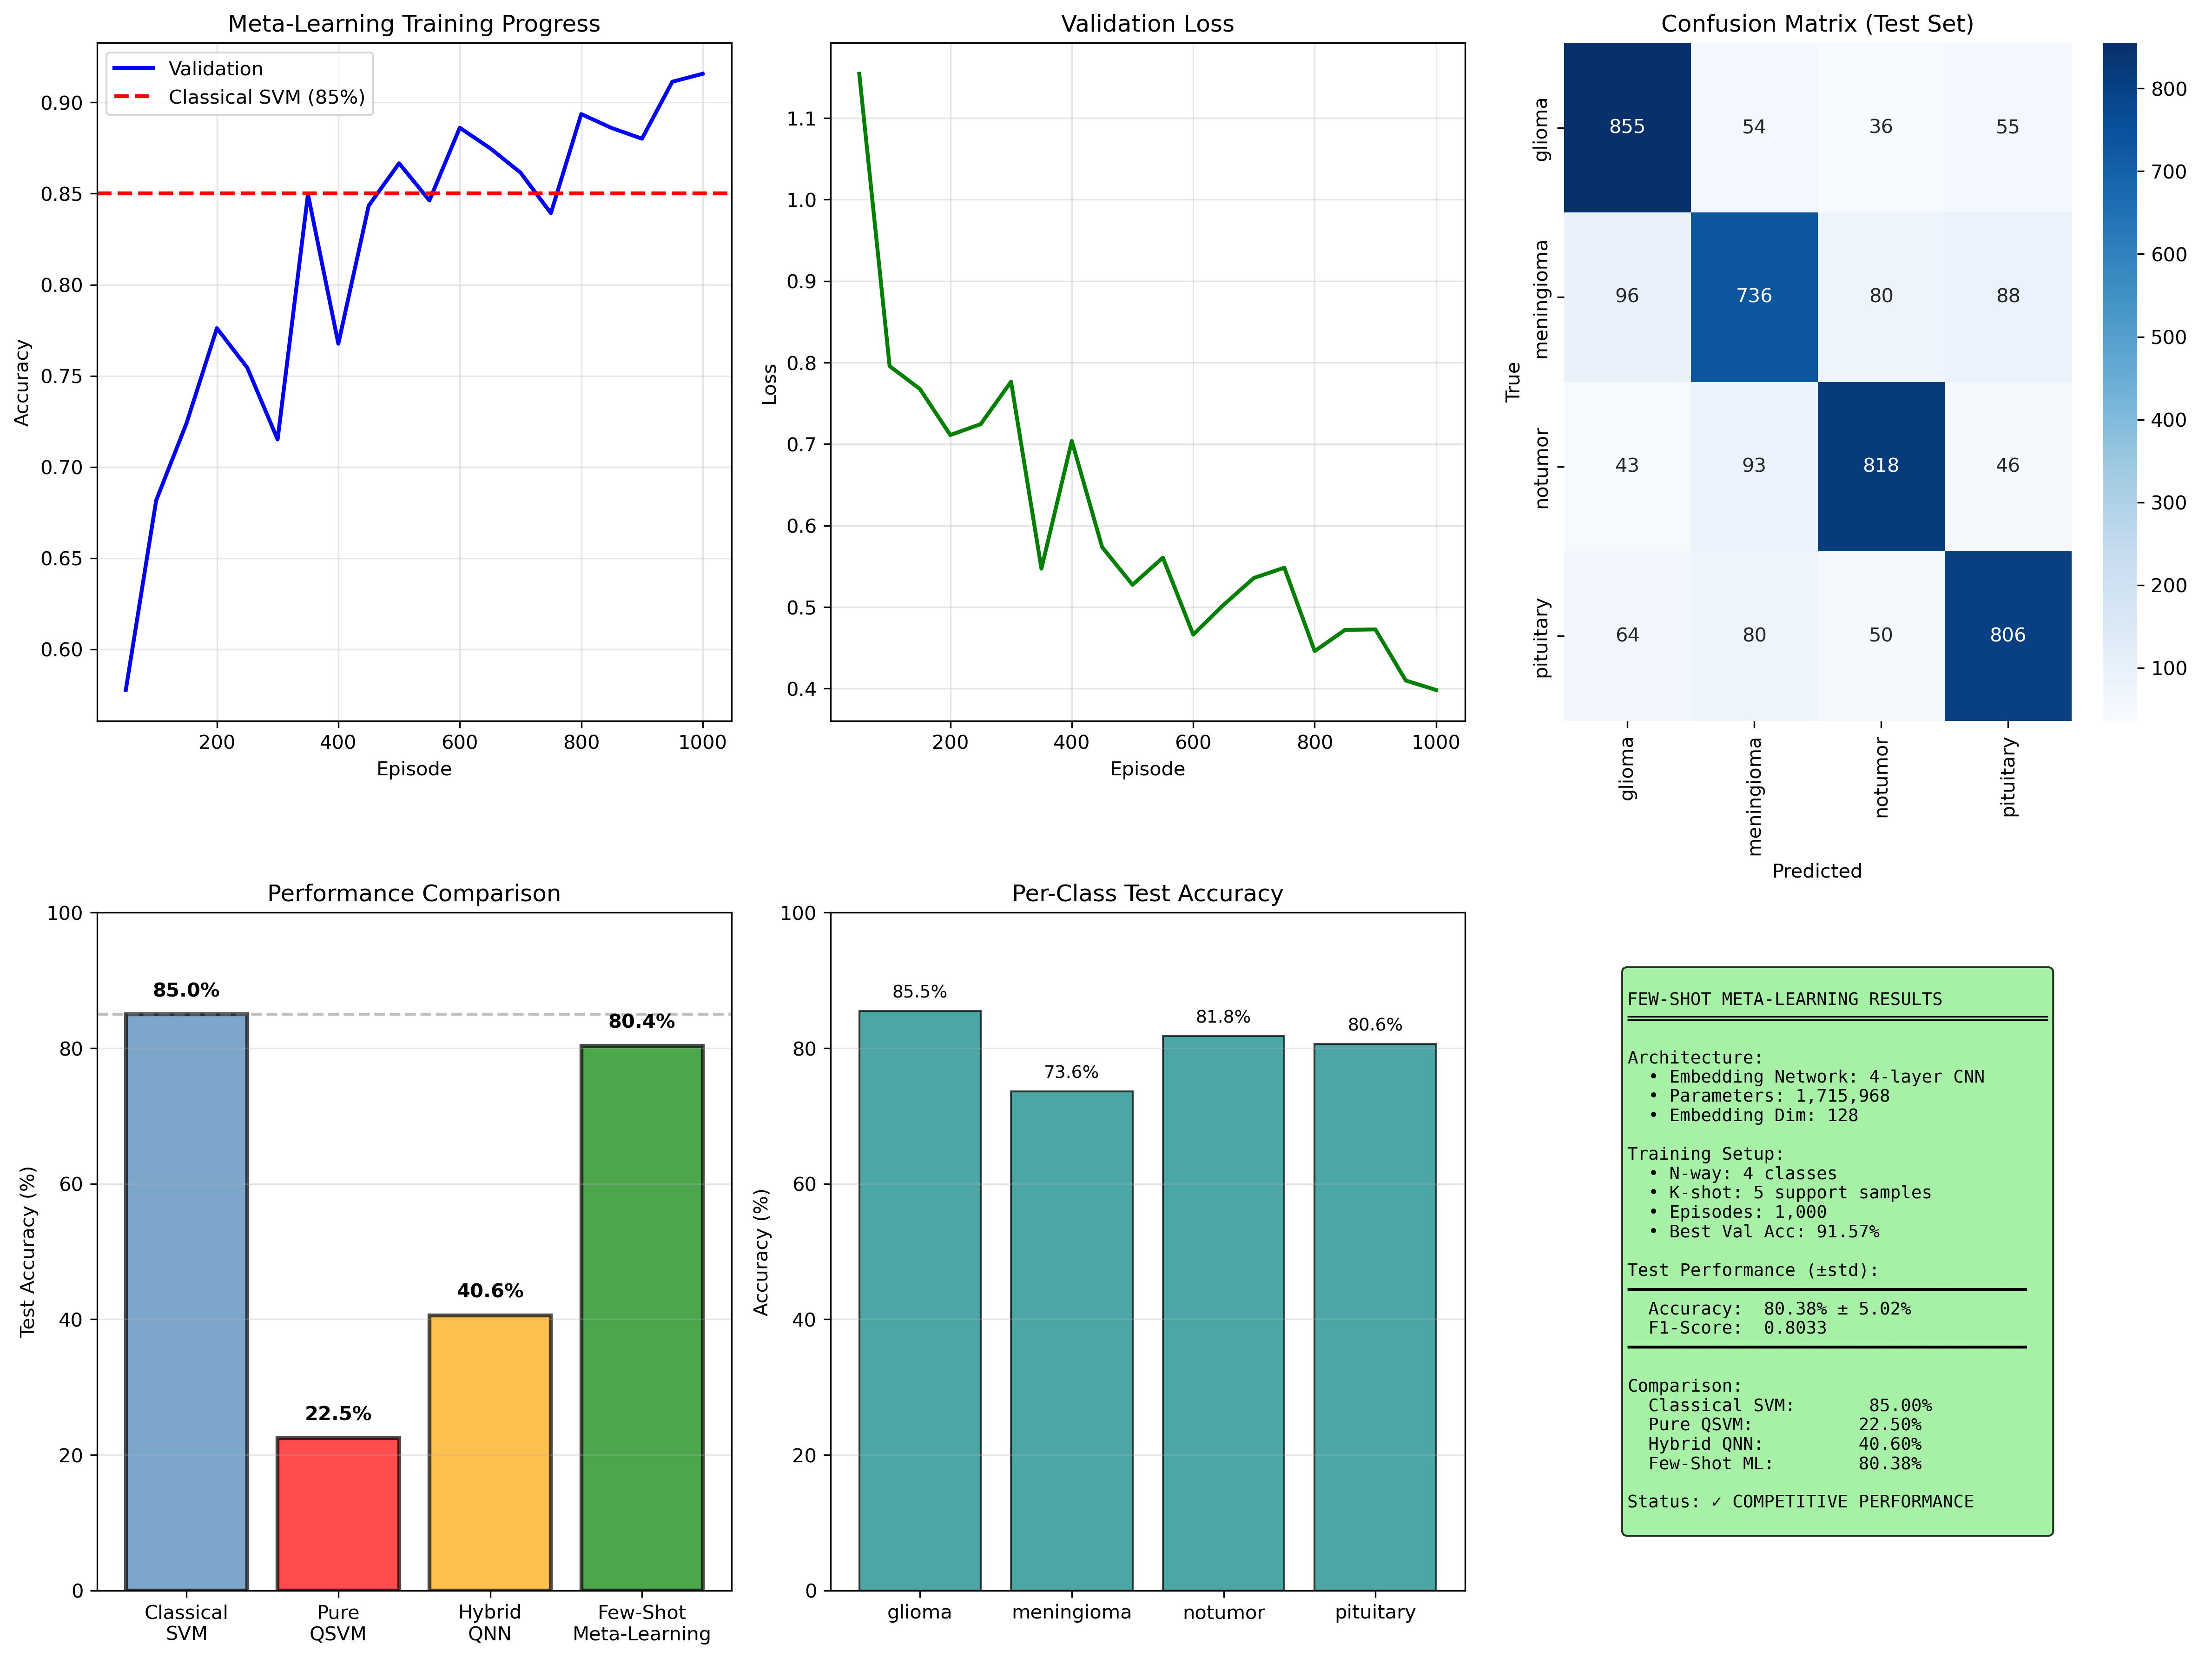

The file beside this chart, header and first rows:
Model, Test_Accuracy, F1_Score, Approach
Classical SVM, 85.0, 0.857, Classical ML
Pure QSVM, 22.5, 0.092, Quantum
Hybrid QNN, 40.6, 0.406, Quantum-Classical
Few-Shot Meta-Learning (Ours), 80.38, 0.8033, Deep Meta-Learning
